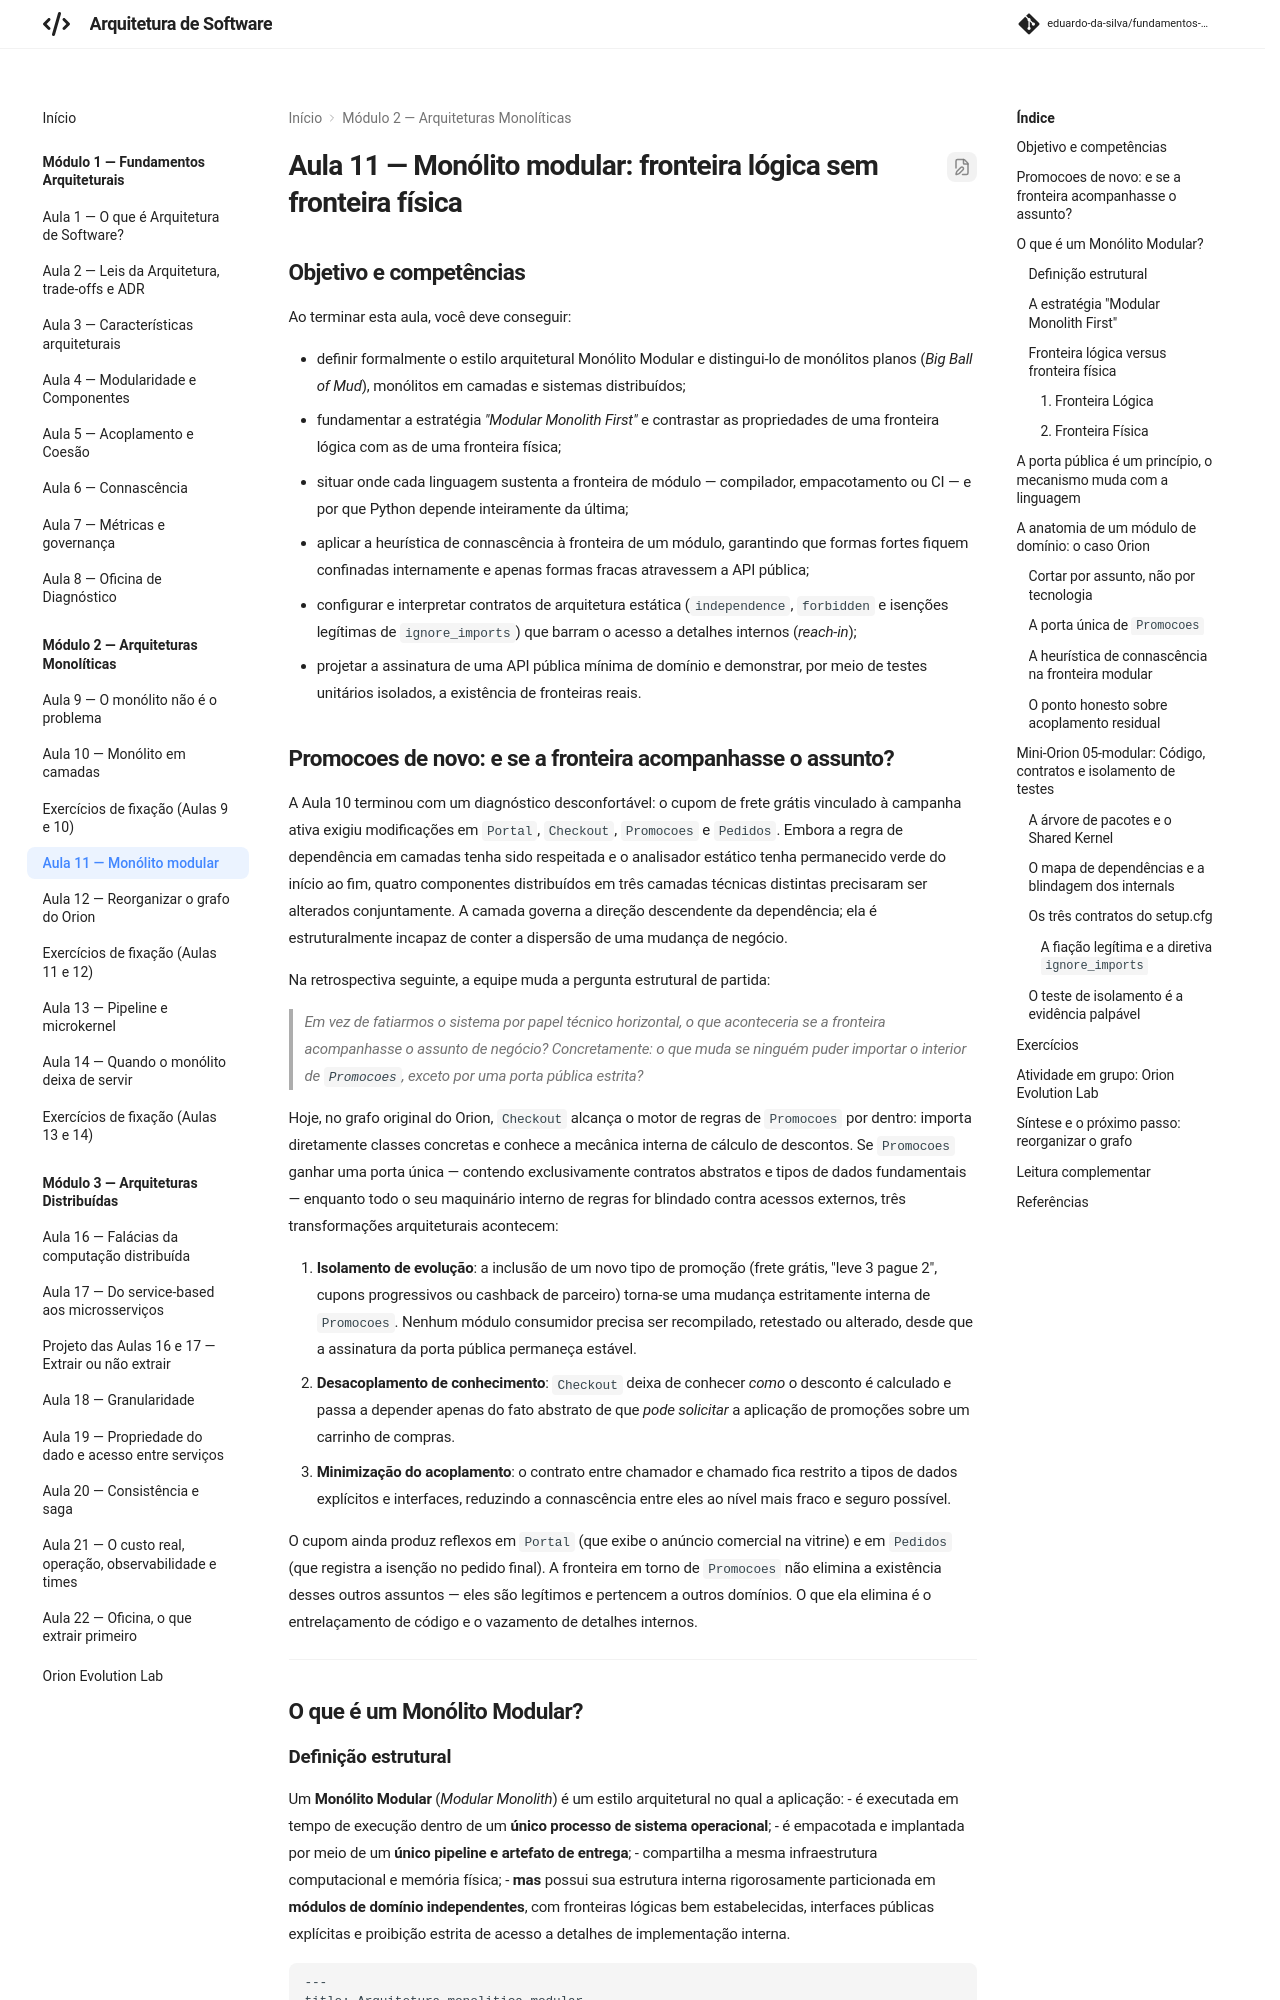

repository: eduardo-da-silva/fundamentos-arquitetura · page: modulo2/aula11-monolito-modular/index.html · generator: mkdocs

# Aula 11 — Monólito modular: fronteira lógica sem fronteira física

## Objetivo e competências

Ao terminar esta aula, você deve conseguir:

- definir formalmente o estilo arquitetural Monólito Modular e distingui-lo de monólitos planos (*Big Ball of Mud*), monólitos em camadas e sistemas distribuídos;
- fundamentar a estratégia *"Modular Monolith First"* e contrastar as propriedades de uma fronteira lógica com as de uma fronteira física;
- situar onde cada linguagem sustenta a fronteira de módulo — compilador, empacotamento ou CI — e por que Python depende inteiramente da última;
- aplicar a heurística de connascência à fronteira de um módulo, garantindo que formas fortes fiquem confinadas internamente e apenas formas fracas atravessem a API pública;
- configurar e interpretar contratos de arquitetura estática (`independence`, `forbidden` e isenções legítimas de `ignore_imports`) que barram o acesso a detalhes internos (*reach-in*);
- projetar a assinatura de uma API pública mínima de domínio e demonstrar, por meio de testes unitários isolados, a existência de fronteiras reais.

## Promocoes de novo: e se a fronteira acompanhasse o assunto?

A Aula 10 terminou com um diagnóstico desconfortável: o cupom de frete grátis vinculado à campanha ativa exigiu modificações em `Portal`, `Checkout`, `Promocoes` e `Pedidos`. Embora a regra de dependência em camadas tenha sido respeitada e o analisador estático tenha permanecido verde do início ao fim, quatro componentes distribuídos em três camadas técnicas distintas precisaram ser alterados conjuntamente. A camada governa a direção descendente da dependência; ela é estruturalmente incapaz de conter a dispersão de uma mudança de negócio.

Na retrospectiva seguinte, a equipe muda a pergunta estrutural de partida:
> *Em vez de fatiarmos o sistema por papel técnico horizontal, o que aconteceria se a fronteira acompanhasse o assunto de negócio? Concretamente: o que muda se ninguém puder importar o interior de `Promocoes`, exceto por uma porta pública estrita?*

Hoje, no grafo original do Orion, `Checkout` alcança o motor de regras de `Promocoes` por dentro: importa diretamente classes concretas e conhece a mecânica interna de cálculo de descontos. Se `Promocoes` ganhar uma porta única — contendo exclusivamente contratos abstratos e tipos de dados fundamentais — enquanto todo o seu maquinário interno de regras for blindado contra acessos externos, três transformações arquiteturais acontecem:

1. **Isolamento de evolução**: a inclusão de um novo tipo de promoção (frete grátis, "leve 3 pague 2", cupons progressivos ou cashback de parceiro) torna-se uma mudança estritamente interna de `Promocoes`. Nenhum módulo consumidor precisa ser recompilado, retestado ou alterado, desde que a assinatura da porta pública permaneça estável.
2. **Desacoplamento de conhecimento**: `Checkout` deixa de conhecer *como* o desconto é calculado e passa a depender apenas do fato abstrato de que *pode solicitar* a aplicação de promoções sobre um carrinho de compras.
3. **Minimização do acoplamento**: o contrato entre chamador e chamado fica restrito a tipos de dados explícitos e interfaces, reduzindo a connascência entre eles ao nível mais fraco e seguro possível.

O cupom ainda produz reflexos em `Portal` (que exibe o anúncio comercial na vitrine) e em `Pedidos` (que registra a isenção no pedido final). A fronteira em torno de `Promocoes` não elimina a existência desses outros assuntos — eles são legítimos e pertencem a outros domínios. O que ela elimina é o entrelaçamento de código e o vazamento de detalhes internos.

---

## O que é um Monólito Modular?
